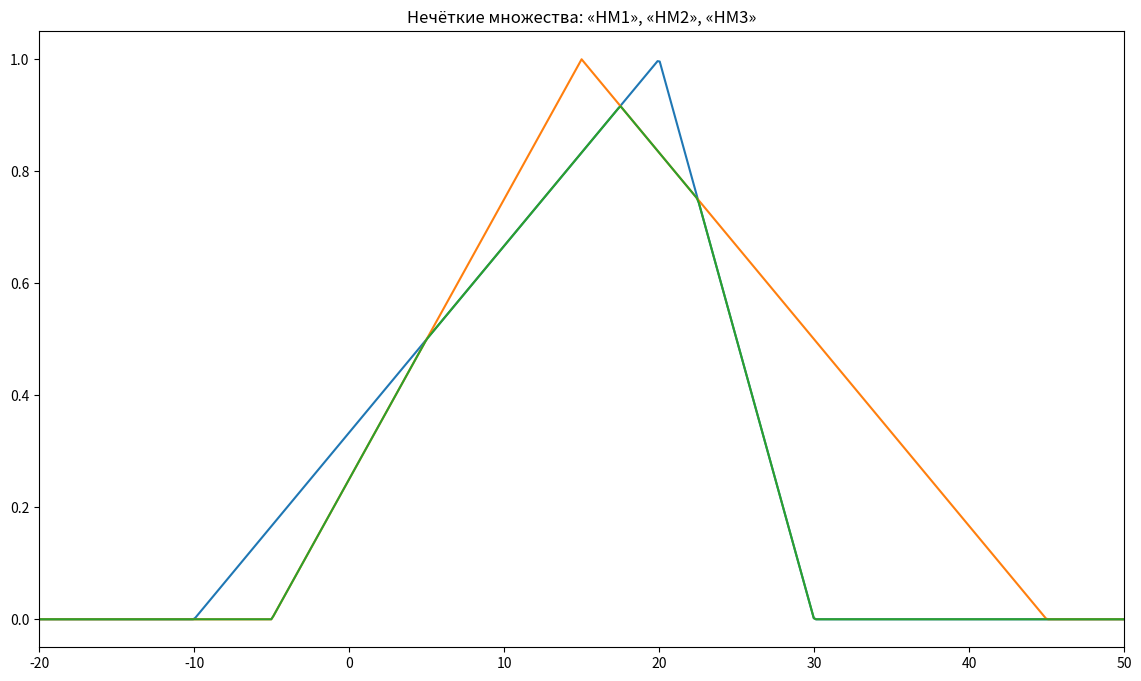
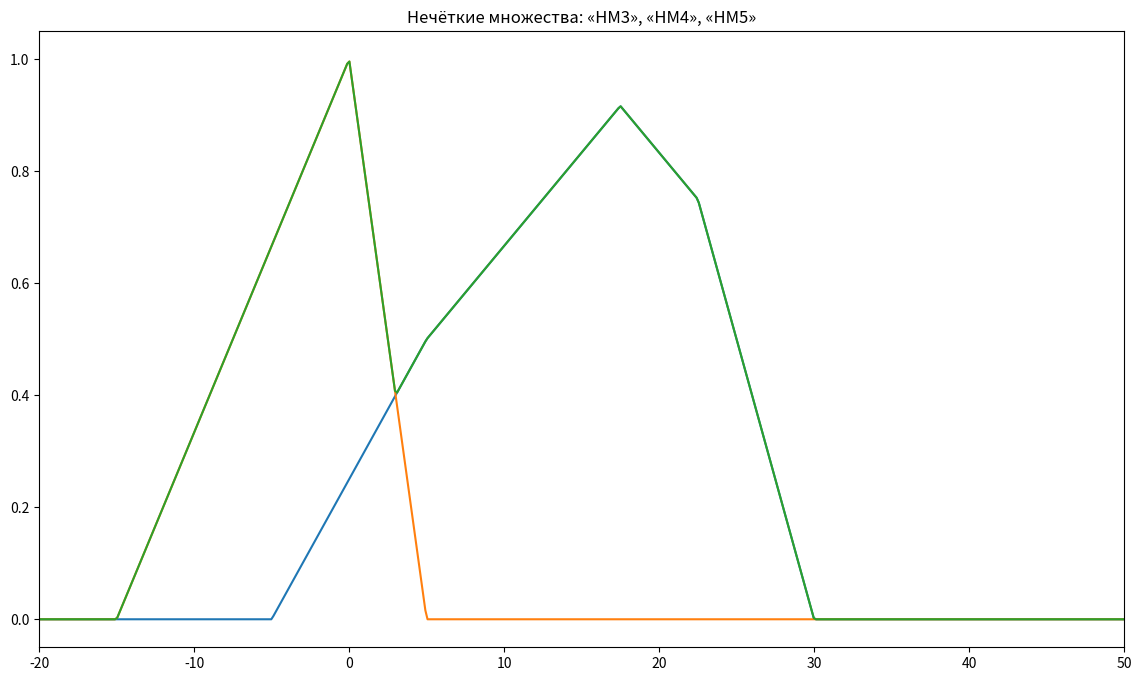

These figures' Python source, in order:
import matplotlib.pyplot as plt
import numpy as np
from math import e


# Функции для некоторых ФП
# -------------------------------------
def zmf(x, a, b):
    if x <= a:
        return 1
    elif a <= x <= (a+b)/2:
        return 1-2*((x-a)/(b-a))**2
    elif (a+b)/2 <= x <= b:
        return 2*((x-b)/(b-a))**2
    return 0


def smf(x, a, b):
    if x <= a:
        return 0
    elif a <= x <= (a+b)/2:
        return 2*((x-a)/(b-a))**2
    elif (a+b)/2 <= x <= b:
        return 1-2*((x-b)/(b-a))**2
    return 1


def pimf(x, a, b, c, d):
    if x <= a:
        return 0
    elif a <= x <= (a+b)/2:
        return 2*((x-a)/(b-a))**2
    elif (a+b)/2 <= x <= b:
        return 1-2*((x-b)/(b-a))**2
    elif b <= x <= c:
        return 1
    elif c <= x <= (c+d)/2:
        return 1-2*((x-c)/(d-c))**2
    elif (c+d)/2 <= x <= d:
        return 2*((x-d)/(d-c))**2
    return 0
# -------------------------------------


class fuzzy_set():
    '''Класс, описывающий нечёткое множество.'''
    # name_mf - названием НМ, type_mf - тип функции принадлежности (ФП) НМ, params - заданный набор параметров для ФП
    def __init__(self, name_mf, type_mf, params):
        self.name = name_mf
        self.type = type_mf
        if self.type == "trimf":
            self.a, self.b, self.c = params
        elif self.type == "trapmf":
            self.a, self.b, self.c, self.d = params
        elif self.type == "gaussmf":
            self.s, self.c = params
        elif self.type == "gbellmf":
            self.a, self.b, self.c = params
        elif self.type == "signmf":
            self.a, self.c = params
        elif self.type == "dsigmf":
            self.a1, self.c1, self.a2, self.c2 = params
        elif self.type == "psigmf":
            self.a1, self.c1, self.a2, self.c2 = params
        elif self.type == "zmf":
            self.a, self.b = params
        elif self.type == "smf":
            self.a, self.b = params
        elif self.type == "pimf":
            self.a, self.b, self.c, self.d = params
        elif self.type == "const":
            self.const = params[0]
        else:
            raise ValueError("Неизвестный тип ФП")

    def st_pr(self, x):
        '''Метод, возвращающий степень принадлежности к данному нечёткому множеству, где x - конкретное значение.'''
        if self.type == "trimf":
            y = (1-(self.b-x)/(self.b-self.a)) if self.a<=x<=self.b else ((1-(x-self.b)/(self.c-self.b)) if self.b<=x<=self.c else 0)
        elif self.type == "trapmf":
            y = (1-(self.b-x)/(self.b-self.a)) if self.a<=x<=self.b else ((1-(x-self.c)/(self.d-self.c)) if self.c<=x<=self.d else (1 if self.b<=x<=self.c else 0))
        elif self.type == "gaussmf":
            y = e**(-(x-self.c)**2/(2*self.s**2))
        elif self.type == "gbellmf":
            y = 1/(1+abs((x-self.c)/self.a)**(2*self.b))
        elif self.type == "signmf":
            y = 1/(1+e**(-self.a*(x-self.c)))
        elif self.type == "dsigmf":
            y = max(1/(1+e**(-self.a1*(x-self.c1))) - 1/(1+e**(-self.a2*(x-self.c2))), 0)
        elif self.type == "psigmf":
            y = 1/(1+e**(-self.a1*(x-self.c1))) * 1/(1+e**(-self.a2*(x-self.c2)))
        elif self.type == "zmf":
            y = zmf(x, self.a, self.b)
        elif self.type == "smf":
            y = smf(x, self.a, self.b)
        elif self.type == "pimf":
            y = pimf(x, self.a, self.b, self.c, self.d)
        elif self.type == "const":
            y = self.const
        return y
    
    def get_params(self):
        if self.type == "trimf":
            return f"{self.a} {self.b} {self.c}"
        elif self.type == "trapmf":
            return f"{self.a} {self.b} {self.c} {self.d}"
        elif self.type == "gaussmf":
            return f"{self.s} {self.c}"
        elif self.type == "gbellmf":
            return f"{self.a} {self.b} {self.c}"
        elif self.type == "signmf":
            return f"{self.a} {self.c}"
        elif self.type == "dsigmf":
            return f"{self.a1} {self.c1} {self.a2} {self.c2}"
        elif self.type == "psigmf":
            return f"{self.a1} {self.c1} {self.a2} {self.c2}"
        elif self.type == "zmf":
            return f"{self.a} {self.b}"
        elif self.type == "smf":
            return f"{self.a} {self.b}"
        elif self.type == "pimf":
            return f"{self.a} {self.b} {self.c} {self.d}"
        elif self.type == "const":
            return f"{self.const}"
        
    def get_value(self, x_list):
        if self.type == "trimf":
            y = list(map(lambda p: (1-(self.b-p)/(self.b-self.a)) if self.a<=p<=self.b else ((1-(p-self.b)/(self.c-self.b)) if self.b<=p<=self.c else 0), x_list))
        elif self.type == "trapmf":
            y = list(map(lambda p: (1-(self.b-p)/(self.b-self.a)) if self.a<=p<=self.b else ((1-(p-self.c)/(self.d-self.c)) if self.c<=p<=self.d else (1 if self.b<=p<=self.c else 0)), x_list))
        elif self.type == "gaussmf":
            y = list(map(lambda p: e**(-(p-self.c)**2/(2*self.s**2)), x_list))
        elif self.type == "gbellmf":
            y = list(map(lambda p: 1/(1+abs((p-self.c)/self.a)**(2*self.b)), x_list))
        elif self.type == "signmf":
            y = list(map(lambda p: 1/(1+e**(-self.a*(p-self.c))), x_list))
        elif self.type == "dsigmf":
            y = list(map(lambda p: max(1/(1+e**(-self.a1*(p-self.c1))) - 1/(1+e**(-self.a2*(p-self.c2))), 0), x_list))
        elif self.type == "psigmf":
            y = list(map(lambda p: 1/(1+e**(-self.a1*(p-self.c1))) * 1/(1+e**(-self.a2*(p-self.c2))), x_list))
        elif self.type == "zmf":
            y = list([zmf(p, self.a, self.b) for p in x_list])
        elif self.type == "smf":
            y = list([smf(p, self.a, self.b) for p in x_list])
        elif self.type == "pimf":
            y = list([pimf(p, self.a, self.b, self.c, self.d) for p in x_list])
        elif self.type == "const":
            y = list([self.const for _ in x_list])
        return y


class fuzzy_operationship():
    '''Задаёт нечёткое множество, образованное после применения операций к заданным нечётким множествам (fuzzy_set).'''
    def __init__(self, name, fs):
        self.name = name # Название нечёткого множества

        # Начальное НМ, от которого будет образовано новое
        if 'fuzzy_set' in str(type(fs)):
            self.operations = [fs]
        elif 'fuzzy_operationship' in str(type(fs)):
            self.operations = list(fs.operations)

    # Добавление новой операции над нечёткими множествами
    # op - операция; fs - нечёткое множество, с которым происходит операция
    # op = ["unif", "intr", "add", "diff", "s_diff", "a_unif", "a_intr", "b_unif", "b_intr"]
    def add_operation(self, op, fs):
        if 'fuzzy_set' in str(type(fs)):
            s = [fs]
        elif 'fuzzy_operationship' in str(type(fs)):
            s = list(fs.operations)
        else:
            s = "Error"
        self.operations += s
        self.operations.insert(0, op)

    # Получить значения ФП заданного НМ для списка входных значений
    def get_value(self, x_list):
        op_list = list(self.operations)
        for i in range(len(op_list)):
            if 'fuzzy_set' in str(type(op_list[i])):
                op_list[i] = [float(op_list[i].st_pr(x)) for x in x_list]

        while len(op_list) > 1:
            i = 1
            while i < len(op_list) - 1:
                if ('list' in str(type(op_list[i]))) and ('list' in str(type(op_list[i+1]))):
                    op = op_list[i-1]
                    l1 = op_list[i]
                    l2 = op_list[i+1]
                    z = zip(l1, l2)
                    if op == "unif":
                        res = [max(x, y) for x, y in z]
                    elif op == "intr":
                        res = [min(x, y) for x, y in z]
                    elif op == "add":
                        res = [x - y for x, y in z]
                    elif op == "diff":
                        res = [max(x - y, 0) for x, y in z]
                    elif op == "s_diff":
                        res = [abs(x - y) for x, y in z]
                    elif op == "a_unif":
                        res = [x + y - x * y for x, y in z]
                    elif op == "a_intr":
                        res = [x * y for x, y in z]
                    elif op == "b_unif":
                        res = [min(x + y, 1) for x, y in z]
                    elif op == "b_intr":
                        res = [max(x + y - 1, 0) for x, y in z]
                    else:
                        print("Error!!!")
                    op_list[i-1] = res
                    del op_list[i]
                    del op_list[i]
                    i -= 1
                else:
                    i += 1
        return op_list[0]
    
    # Возвращает строку для сохранения в файл вида ФП
    def get_info(self):
        res_s = []
        for i in range(len(self.operations)):
            if 'fuzzy_set' in str(type(self.operations[i])):
                res_s.append(f"{self.operations[i].type}:{self.operations[i].get_params()}")
            else:
                res_s.append(self.operations[i])
        return ";".join(res_s)
    
    def set_info(self, str):
        res_s = str.split(";")
        self.operations.clear()
        for x in res_s:
            if ":" not in x:
                self.operations.append(x)
            else:
                type, params = x.split(":")
                params = [float(y) for y in params.split()]
                self.operations.append(fuzzy_set("", type, params))

def save_fuzzy_sets(filename, lst):
    names = [fs.name for fs in lst]
    fp_view = []
    for fs in lst:
        if 'fuzzy_set' in str(type(fs)):
            fp_view.append(f"fs={fs.type}:{fs.get_params()}")
        elif 'fuzzy_operationship' in str(type(fs)):
            fp_view.append(f"fo={fs.get_info()}")
    with open(filename, "w", encoding="utf-8") as f:
        f.write(f"count={len(lst)}\n")
        for name in names:
            f.write(name + "\n")
        for fp in fp_view:
            f.write(fp + "\n")

def plot(x1, x2, count_of_point, fs_list):
    plt.close()
    step = (x2 - x1) / count_of_point
    x = np.arange(x1, x2+step/2, step)

    fig = plt.figure(figsize=(14, 8))
    ax = fig.add_subplot(1, 1, 1)

    for fs in fs_list:
        y = fs.get_value(x)
        ax.plot(x, y, label=f"{fs.name}")
    
    if len(fs_list) == 1:
        ax.set_title(f"Нечёткое множество «{fs_list[0].name}»")
    else:
        ax.set_title(f"Нечёткие множества: " + ", ".join([f"«{fs.name}»" for fs in fs_list]))

    ax.set_xlim(x1, x2)
    ax.set_ylim(-0.05, 1.05)
    plt.show()

if __name__ == "__main__":
    
    x1, x2 = -20, 50
    count_of_point = 500

    fs1 = fuzzy_set("НМ1", "trimf", [-10, 20, 30])
    fo1 = fuzzy_operationship("НМ3", fs1)
    fs2 = fuzzy_set("НМ2", "trimf", [-5, 15, 45])
    fo1.add_operation("intr", fs2)

    #plot(x1, x2, count_of_point, [fs1])
    #plot(x1, x2, count_of_point, [fs2])
    #plot(x1, x2, count_of_point, [fo1])

    plot(x1, x2, count_of_point, [fs1, fs2, fo1])

    fo2 = fuzzy_operationship("НМ5", fo1)
    fs3 = fuzzy_set("НМ4", "trimf", [-15, 0, 5])
    fo2.add_operation("unif", fs3)

    #fo1.set_info("unif;intr;trimf:-10 20 30;trimf:-5 15 45;trimf:-15 0 5")
    plot(x1, x2, count_of_point, [fo1, fs3, fo2])

    save_fuzzy_sets("test.txt", [fs1, fo1, fo2, fs3])
